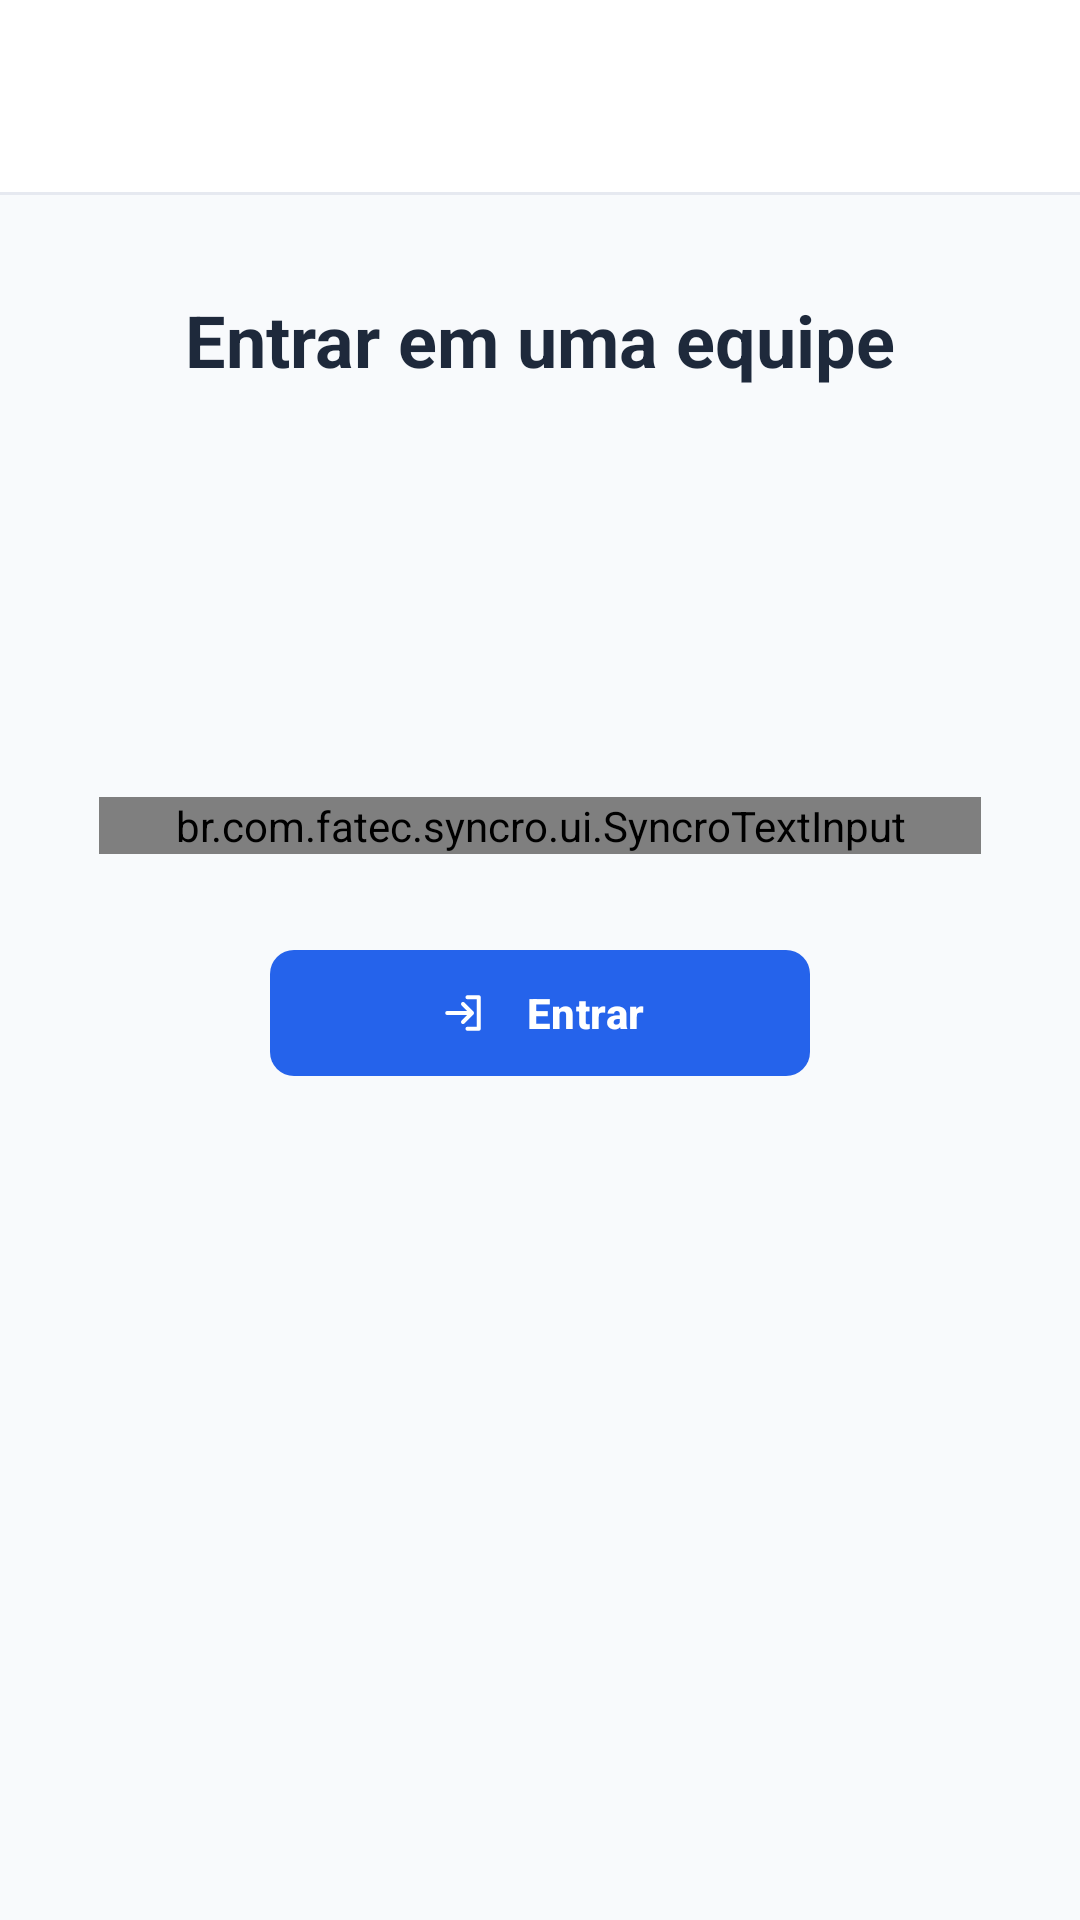

This screen was rendered from an Android layout file. Write that file and the resources it references.
<!-- AndroidManifest.xml: application theme Theme.Syncro -->
<!-- res/layout/activity_join_team.xml -->
<?xml version="1.0" encoding="utf-8"?>
<androidx.constraintlayout.widget.ConstraintLayout xmlns:android="http://schemas.android.com/apk/res/android"
    xmlns:app="http://schemas.android.com/apk/res-auto"
    xmlns:tools="http://schemas.android.com/tools"
    android:id="@+id/joinTeamRoot"
    android:layout_width="match_parent"
    android:layout_height="match_parent"
    android:background="@color/bg_light"
    tools:context=".WorkspaceActivity">

    <androidx.constraintlayout.widget.ConstraintLayout
        android:id="@+id/joinTeamHeader"
        android:layout_width="0dp"
        android:layout_height="@dimen/top_bar_height"
        android:background="@color/white"
        android:paddingStart="@dimen/top_bar_horizontal_padding"
        android:paddingEnd="@dimen/top_bar_horizontal_padding"
        app:layout_constraintEnd_toEndOf="parent"
        app:layout_constraintStart_toStartOf="parent"
        app:layout_constraintTop_toTopOf="parent">

        <ImageButton
            android:id="@+id/btnBack"
            android:layout_width="@dimen/top_bar_icon_touch_size"
            android:layout_height="@dimen/top_bar_icon_touch_size"
            android:background="?attr/selectableItemBackgroundBorderless"
            android:contentDescription="@string/back"
            android:padding="@dimen/top_bar_icon_padding"
            android:src="@drawable/ic_arrow_back"
            app:layout_constraintBottom_toBottomOf="parent"
            app:layout_constraintStart_toStartOf="parent"
            app:layout_constraintTop_toTopOf="parent"
            app:tint="#10162F" />

        <ImageButton
            android:id="@+id/btnNotifications"
            android:layout_width="@dimen/top_bar_icon_touch_size"
            android:layout_height="@dimen/top_bar_icon_touch_size"
            android:background="?attr/selectableItemBackgroundBorderless"
            android:contentDescription="@string/notifications"
            android:padding="@dimen/top_bar_icon_padding"
            android:src="@drawable/ic_notifications"
            app:layout_constraintBottom_toBottomOf="parent"
            app:layout_constraintEnd_toEndOf="parent"
            app:layout_constraintTop_toTopOf="parent"
            app:tint="#10162F" />

    </androidx.constraintlayout.widget.ConstraintLayout>

    <View
        android:id="@+id/headerDivider"
        android:layout_width="0dp"
        android:layout_height="1dp"
        android:background="#E6E9F0"
        app:layout_constraintEnd_toEndOf="parent"
        app:layout_constraintStart_toStartOf="parent"
        app:layout_constraintTop_toBottomOf="@id/joinTeamHeader" />

    <TextView
        android:id="@+id/tvJoinTeamTitle"
        android:layout_width="wrap_content"
        android:layout_height="wrap_content"
        android:layout_marginTop="32dp"
        android:text="@string/screen_join_team"
        android:textColor="#1E293B"
        android:textSize="24sp"
        android:textStyle="bold"
        app:layout_constraintEnd_toEndOf="parent"
        app:layout_constraintStart_toStartOf="parent"
        app:layout_constraintTop_toBottomOf="@id/headerDivider" />

    <androidx.constraintlayout.widget.ConstraintLayout
        android:id="@+id/joinTeamCard"
        android:layout_width="294dp"
        android:layout_height="wrap_content"
        app:layout_constraintBottom_toBottomOf="parent"
        app:layout_constraintEnd_toEndOf="parent"
        app:layout_constraintStart_toStartOf="parent"
        app:layout_constraintTop_toBottomOf="@id/headerDivider"
        app:layout_constraintVertical_bias="0.42">

        <br.com.fatec.syncro.ui.SyncroTextInput
            android:id="@+id/teamCodeInputLayout"
            android:layout_width="0dp"
            android:layout_height="wrap_content"
            android:importantForAutofill="no"
            android:hint="@string/screen_team_code"
            android:imeOptions="actionDone"
            android:inputType="textVisiblePassword"
            app:layout_constraintEnd_toEndOf="parent"
            app:layout_constraintStart_toStartOf="parent"
            app:layout_constraintTop_toTopOf="parent" />

        <com.google.android.material.button.MaterialButton
            android:id="@+id/btnJoinTeam"
            android:layout_width="wrap_content"
            android:layout_height="50dp"
            android:layout_marginTop="28dp"
            android:minWidth="180dp"
            android:text="@string/screen_join"
            android:textAllCaps="false"
            android:textColor="@color/white"
            android:textStyle="bold"
            app:backgroundTint="@color/blue"
            app:cornerRadius="8dp"
            app:icon="@drawable/ic_enter_team"
            app:iconGravity="textStart"
            app:iconPadding="12dp"
            app:iconTint="@color/white"
            app:layout_constraintEnd_toEndOf="parent"
            app:layout_constraintStart_toStartOf="parent"
            app:layout_constraintTop_toBottomOf="@id/teamCodeInputLayout"
            app:layout_constraintBottom_toBottomOf="parent" />

    </androidx.constraintlayout.widget.ConstraintLayout>

</androidx.constraintlayout.widget.ConstraintLayout>
<!-- resources referenced by this layout -->
<resources>
  <color name="bg_light">#FFF8FAFC</color>
  <color name="blue">#FF2563EB</color>
  <color name="white">#FFFFFFFF</color>
  <dimen name="top_bar_height">64dp</dimen>
  <dimen name="top_bar_horizontal_padding">16dp</dimen>
  <dimen name="top_bar_icon_padding">8dp</dimen>
  <dimen name="top_bar_icon_touch_size">40dp</dimen>
  <!-- drawable ic_enter_team (drawable) -->
  <?xml version="1.0" encoding="utf-8"?>
  <vector xmlns:android="http://schemas.android.com/apk/res/android"
      android:width="24dp"
      android:height="24dp"
      android:viewportWidth="24"
      android:viewportHeight="24">
      <path
          android:fillColor="@android:color/transparent"
          android:pathData="M14,5 L19,5 L19,19 L14,19 M12,8 L16,12 L12,16 M16,12 L5,12"
          android:strokeColor="#FFFFFFFF"
          android:strokeLineCap="round"
          android:strokeLineJoin="round"
          android:strokeWidth="1.8" />
  </vector>
  <!-- drawable ic_notifications (drawable) -->
  <?xml version="1.0" encoding="utf-8"?>
  <vector xmlns:android="http://schemas.android.com/apk/res/android"
      android:width="24dp"
      android:height="24dp"
      android:viewportWidth="24"
      android:viewportHeight="24">
      <path
          android:fillColor="@android:color/transparent"
          android:pathData="M12,3.5 L12,5.5 M6.5,17 L7.5,15.5 L7.5,10.5 C7.5,7.9 9.5,5.5 12,5.5 C14.5,5.5 16.5,7.9 16.5,10.5 L16.5,15.5 L17.5,17 Z M9.75,19 C10.15,20.05 10.9,20.5 12,20.5 C13.1,20.5 13.85,20.05 14.25,19"
          android:strokeColor="@color/text_primary"
          android:strokeLineCap="round"
          android:strokeLineJoin="round"
          android:strokeWidth="1.7" />
  </vector>
  <string name="back">Voltar</string>
  <string name="notifications">Notificações</string>
  <string name="screen_join">Entrar</string>
  <string name="screen_join_team">Entrar em uma equipe</string>
  <string name="screen_team_code">Código da equipe</string>
  <style name="Theme.Syncro" parent="Base.Theme.Syncro" />
  <style name="Widget.Syncro.TextInput" parent="Widget.Material3.TextInputLayout.OutlinedBox">
          <item name="boxBackgroundColor">@android:color/transparent</item>
          <item name="boxStrokeColor">@color/input_stroke</item>
          <item name="boxStrokeWidth">1.5dp</item>
          <item name="boxStrokeWidthFocused">1.5dp</item>
          <item name="hintTextColor">@color/gray</item>
      </style>
  <color name="blue_highlight">#332563EB</color>
  <color name="gray">#FF64748B</color>
  <color name="light_gray">#FFF1F5F9</color>
  <style name="ThemeOverlay.Syncro.Dialog" parent="ThemeOverlay.Material3.MaterialAlertDialog">
          <item name="alertDialogStyle">@style/Widget.Syncro.Dialog</item>
          <item name="android:backgroundDimAmount">0.5</item>
          <item name="elevationOverlayEnabled">false</item>
          <item name="colorSurface">@color/white</item>
          <item name="colorSurfaceContainerHigh">@color/white</item>
      </style>
  <style name="Widget.Syncro.Dialog" parent="MaterialAlertDialog.Material3">
          <item name="shapeAppearance">@style/ShapeAppearance.Syncro.Dialog</item>
          <item name="backgroundTint">@color/white</item>
      </style>
  <style name="ShapeAppearance.Syncro.Dialog" parent="">
          <item name="cornerFamily">rounded</item>
          <item name="cornerSize">28dp</item>
      </style>
</resources>
